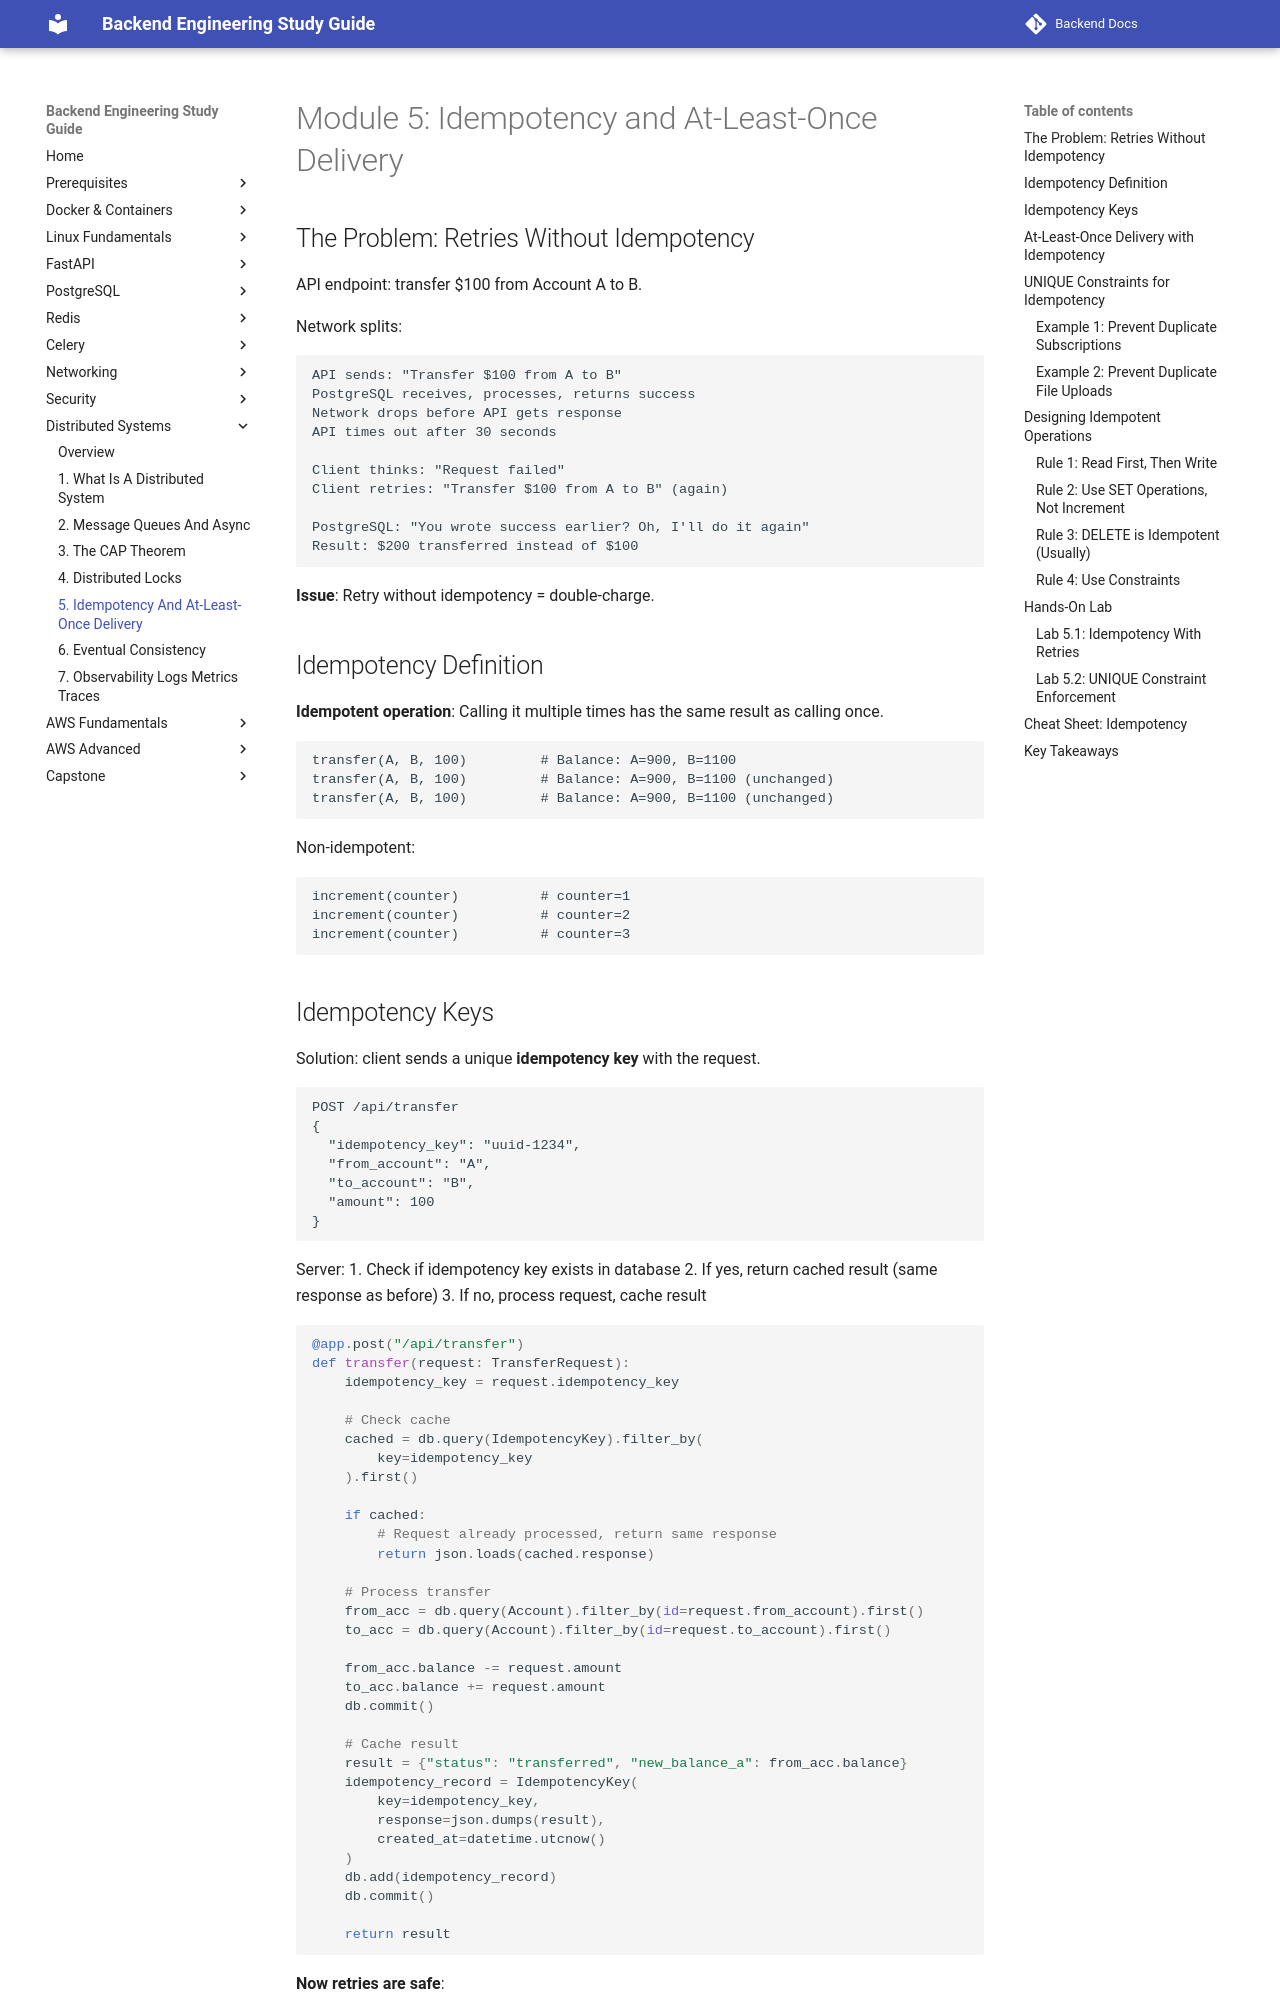

repository: aabdelmotalib/Backend-Docs · page: distributed_systems/05-idempotency-and-at-least-once-delivery.html · generator: mkdocs

# Module 5: Idempotency and At-Least-Once Delivery

## The Problem: Retries Without Idempotency

API endpoint: transfer $100 from Account A to B.

Network splits:
```
API sends: "Transfer $100 from A to B"
PostgreSQL receives, processes, returns success
Network drops before API gets response
API times out after 30 seconds

Client thinks: "Request failed"
Client retries: "Transfer $100 from A to B" (again)

PostgreSQL: "You wrote success earlier? Oh, I'll do it again"
Result: $200 transferred instead of $100
```

**Issue**: Retry without idempotency = double-charge.

## Idempotency Definition

**Idempotent operation**: Calling it multiple times has the same result as calling once.

```
transfer(A, B, 100)         # Balance: A=900, B=1100
transfer(A, B, 100)         # Balance: A=900, B=1100 (unchanged)
transfer(A, B, 100)         # Balance: A=900, B=1100 (unchanged)
```

Non-idempotent:
```
increment(counter)          # counter=1
increment(counter)          # counter=2
increment(counter)          # counter=3
```
